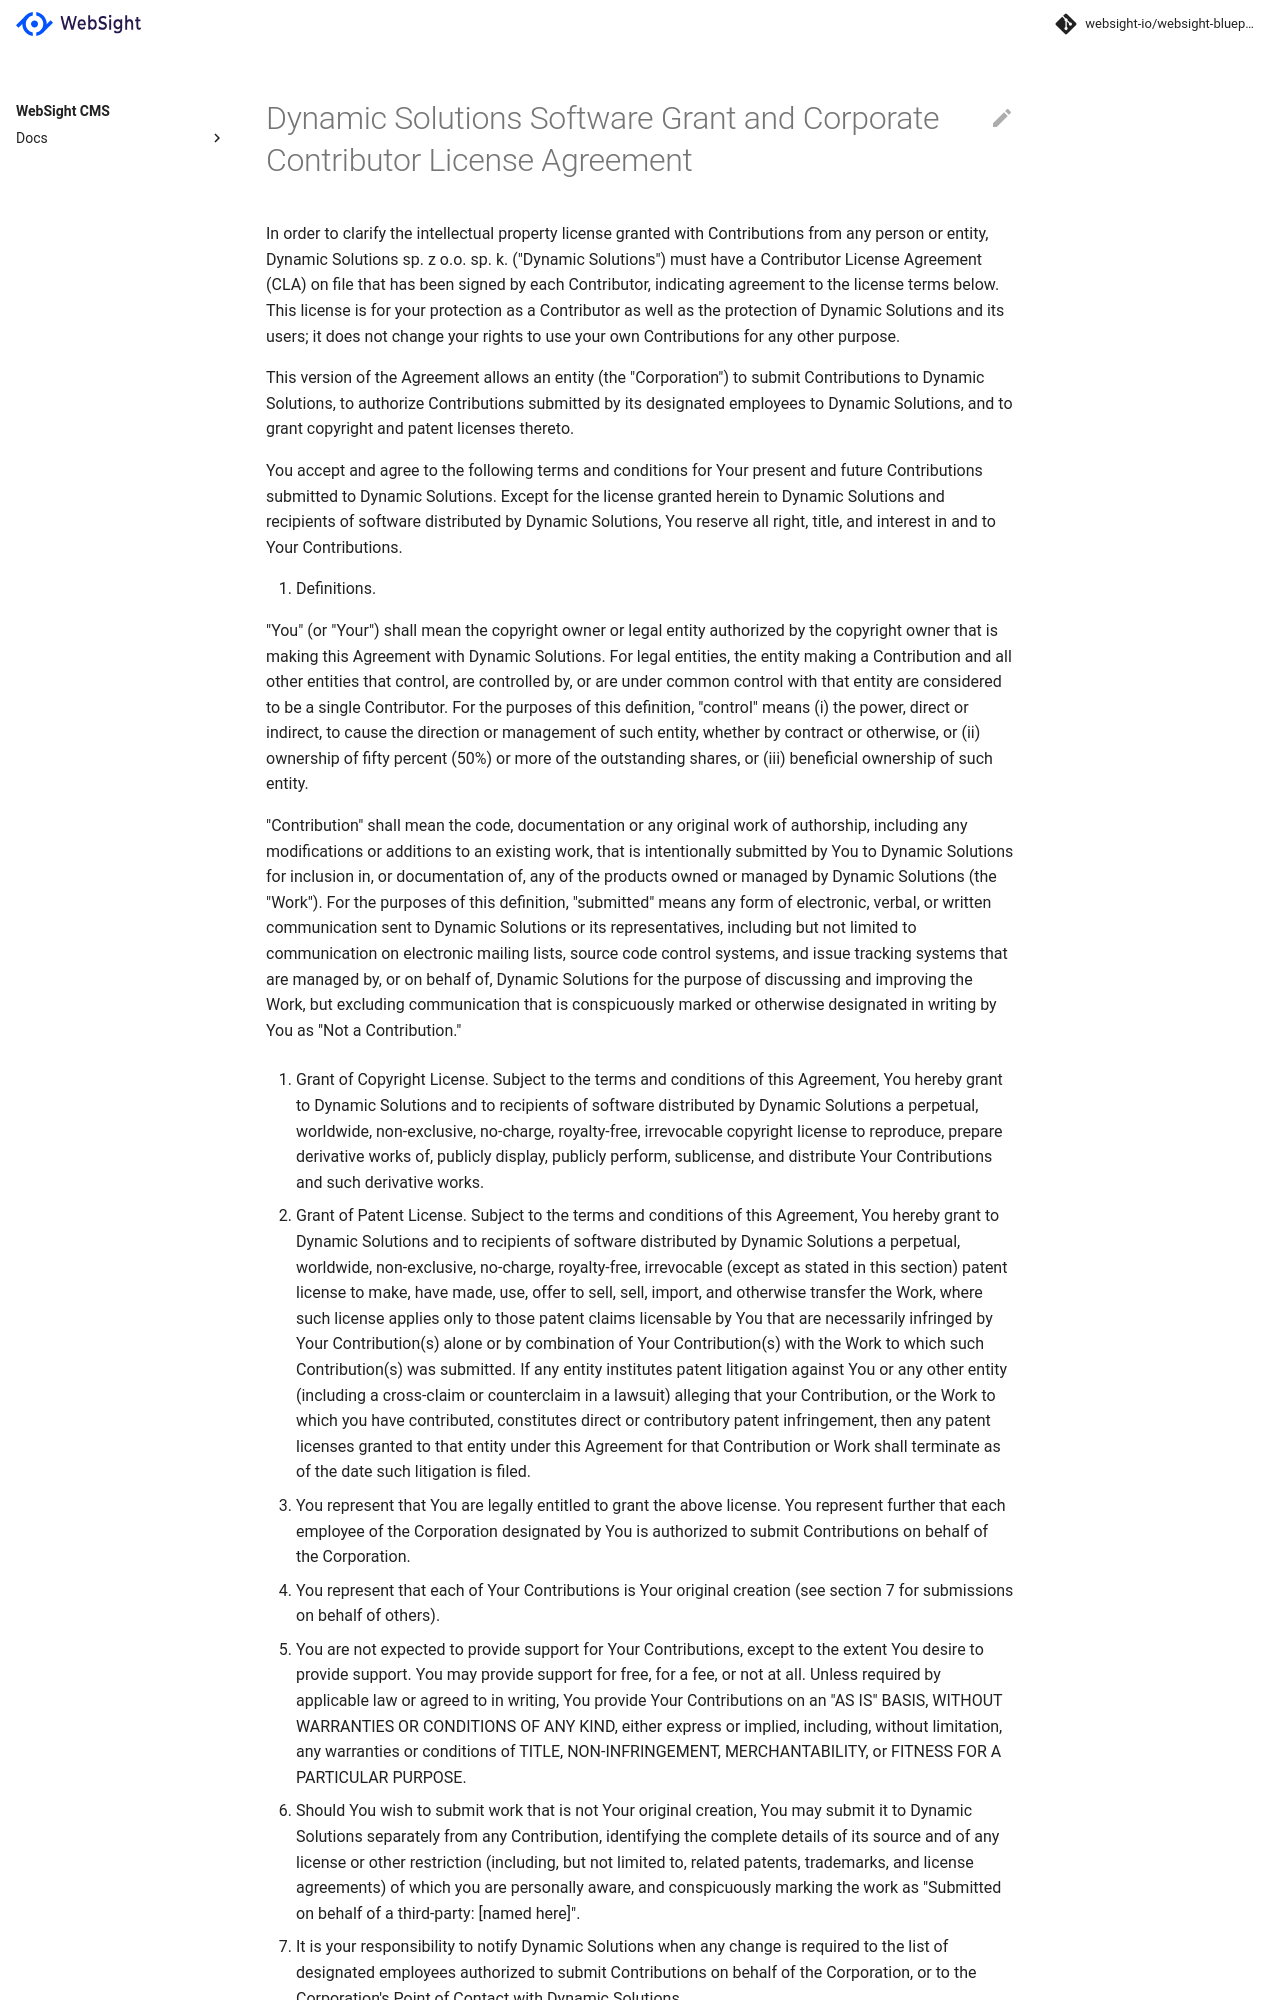

repository: websight-io/docs · page: product/cla/corporate/v1/index.html · generator: mkdocs

# Dynamic Solutions Software Grant and Corporate Contributor License Agreement

In order to clarify the intellectual property license granted with Contributions from any person or entity, Dynamic Solutions sp. z o.o. sp. k. ("Dynamic Solutions") must have a Contributor License Agreement (CLA) on file that has been signed by each Contributor, indicating agreement to the license terms below. This license is for your protection as a Contributor as well as the protection of Dynamic Solutions and its users; it does not change your rights to use your own Contributions for any other purpose.

This version of the Agreement allows an entity (the "Corporation") to submit Contributions to Dynamic Solutions, to authorize Contributions submitted by its designated employees to Dynamic Solutions, and to grant copyright and patent licenses thereto.

You accept and agree to the following terms and conditions for Your present and future Contributions submitted to Dynamic Solutions. Except for the license granted herein to Dynamic Solutions and recipients of software distributed by Dynamic Solutions, You reserve all right, title, and interest in and to Your Contributions.

1. Definitions.

"You" (or "Your") shall mean the copyright owner or legal entity authorized by the copyright owner that is making this Agreement with Dynamic Solutions. For legal entities, the entity making a Contribution and all other entities that control, are controlled by, or are under common control with that entity are considered to be a single Contributor. For the purposes of this definition, "control" means (i) the power, direct or indirect, to cause the direction or management of such entity, whether by contract or otherwise, or (ii) ownership of fifty percent (50%) or more of the outstanding shares, or (iii) beneficial ownership of such entity.

"Contribution" shall mean the code, documentation or any original work of authorship, including any modifications or additions to an existing work, that is intentionally submitted by You to Dynamic Solutions for inclusion in, or documentation of, any of the products owned or managed by Dynamic Solutions (the "Work"). For the purposes of this definition, "submitted" means any form of electronic, verbal, or written communication sent to Dynamic Solutions or its representatives, including but not limited to communication on electronic mailing lists, source code control systems, and issue tracking systems that are managed by, or on behalf of, Dynamic Solutions for the purpose of discussing and improving the Work, but excluding communication that is conspicuously marked or otherwise designated in writing by You as "Not a Contribution."

2. Grant of Copyright License. Subject to the terms and conditions of this Agreement, You hereby grant to Dynamic Solutions and to recipients of software distributed by Dynamic Solutions a perpetual, worldwide, non-exclusive, no-charge, royalty-free, irrevocable copyright license to reproduce, prepare derivative works of, publicly display, publicly perform, sublicense, and distribute Your Contributions and such derivative works.

3. Grant of Patent License. Subject to the terms and conditions of this Agreement, You hereby grant to Dynamic Solutions and to recipients of software distributed by Dynamic Solutions a perpetual, worldwide, non-exclusive, no-charge, royalty-free, irrevocable (except as stated in this section) patent license to make, have made, use, offer to sell, sell, import, and otherwise transfer the Work, where such license applies only to those patent claims licensable by You that are necessarily infringed by Your Contribution(s) alone or by combination of Your Contribution(s) with the Work to which such Contribution(s) was submitted. If any entity institutes patent litigation against You or any other entity (including a cross-claim or counterclaim in a lawsuit) alleging that your Contribution, or the Work to which you have contributed, constitutes direct or contributory patent infringement, then any patent licenses granted to that entity under this Agreement for that Contribution or Work shall terminate as of the date such litigation is filed.

4. You represent that You are legally entitled to grant the above license. You represent further that each employee of the Corporation designated by You is authorized to submit Contributions on behalf of the Corporation.

5. You represent that each of Your Contributions is Your original creation (see section 7 for submissions on behalf of others).

6. You are not expected to provide support for Your Contributions, except to the extent You desire to provide support. You may provide support for free, for a fee, or not at all. Unless required by applicable law or agreed to in writing, You provide Your Contributions on an "AS IS" BASIS, WITHOUT WARRANTIES OR CONDITIONS OF ANY KIND, either express or implied, including, without limitation, any warranties or conditions of TITLE, NON-INFRINGEMENT, MERCHANTABILITY, or FITNESS FOR A PARTICULAR PURPOSE.
